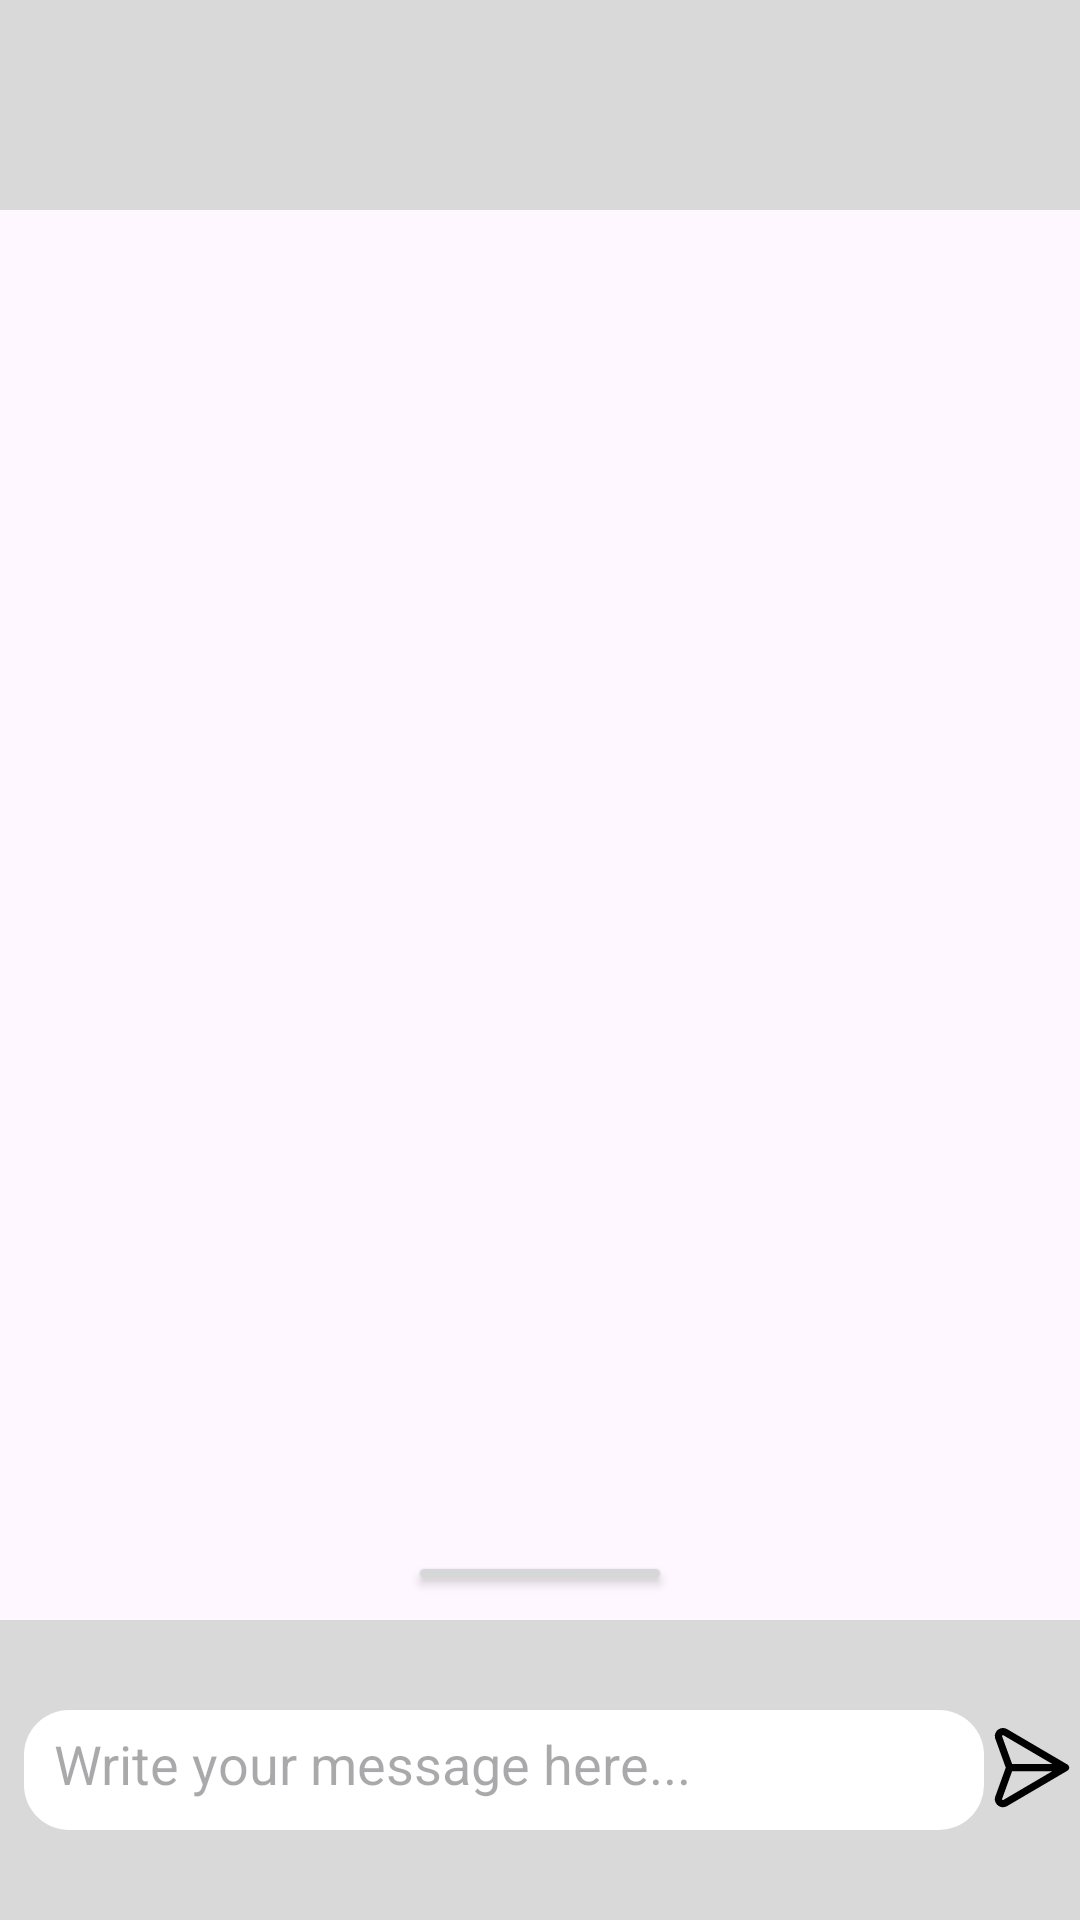

The Android layout XML behind this screen, and the referenced resources:
<!-- AndroidManifest.xml: application theme Theme.Endore -->
<!-- res/layout/fragment_chat.xml -->
<?xml version="1.0" encoding="utf-8"?>
<androidx.constraintlayout.widget.ConstraintLayout xmlns:android="http://schemas.android.com/apk/res/android"
    xmlns:app="http://schemas.android.com/apk/res-auto"
    xmlns:tools="http://schemas.android.com/tools"
    android:id="@+id/main"
    android:layout_width="match_parent"
    android:layout_height="match_parent"
    tools:context=".employeeSide.workspace">

    <ImageView
        android:id="@+id/chat_sent_bkcg"
        android:layout_width="match_parent"
        android:layout_height="100dp"
        app:layout_constraintBottom_toBottomOf="parent"
        app:layout_constraintEnd_toEndOf="parent"
        app:layout_constraintStart_toStartOf="parent"
        android:background="#d9d9d9">

    </ImageView>

    <EditText
        android:id="@+id/text_input"
        android:layout_width="320dp"
        android:layout_height="40dp"
        android:background="@drawable/chat_sent"
        app:layout_constraintBottom_toBottomOf="parent"
        app:layout_constraintEnd_toEndOf="parent"
        app:layout_constraintStart_toStartOf="parent"
        app:layout_constraintTop_toTopOf="@+id/chat_sent_bkcg"
        android:hint="Write your message here..."
        android:padding="10dp"
        app:layout_constraintHorizontal_bias="0.2"
        >

    </EditText>

    <androidx.appcompat.widget.AppCompatImageButton
        android:id="@+id/send"
        android:layout_width="wrap_content"
        android:layout_height="wrap_content"
        app:layout_constraintStart_toEndOf="@id/text_input"
        app:layout_constraintEnd_toEndOf="parent"
        app:layout_constraintTop_toTopOf="@id/text_input"
        app:layout_constraintBottom_toBottomOf="@id/text_input"
        android:background="@drawable/send_icon">

    </androidx.appcompat.widget.AppCompatImageButton>

    <androidx.recyclerview.widget.RecyclerView
        android:id="@+id/chat_area"
        android:layout_width="match_parent"
        android:layout_height="0dp"
        app:layout_constraintStart_toStartOf="parent"
        app:layout_constraintEnd_toEndOf="parent"
        app:layout_constraintTop_toBottomOf="@id/toolbar_bkcg_workspacechat"
        app:layout_constraintBottom_toTopOf="@+id/chat_sent_bkcg"
        android:layout_margin="5dp">

    </androidx.recyclerview.widget.RecyclerView>

    <ImageView
        android:id="@+id/toolbar_bkcg_workspacechat"
        android:layout_width="match_parent"
        android:layout_height="70dp"
        app:layout_constraintStart_toStartOf="parent"
        app:layout_constraintEnd_toEndOf="parent"
        app:layout_constraintTop_toTopOf="parent"
        android:background="#D9D9D9">

    </ImageView>

    <androidx.appcompat.widget.AppCompatButton
        android:id="@+id/bottom_sheet_btn"
        android:layout_width="wrap_content"
        android:layout_height="15dp"
        app:layout_constraintEnd_toEndOf="parent"
        app:layout_constraintStart_toStartOf="parent"
        app:layout_constraintBottom_toTopOf="@id/chat_sent_bkcg"
        android:layout_margin="8dp"
        >

    </androidx.appcompat.widget.AppCompatButton>

</androidx.constraintlayout.widget.ConstraintLayout>
<!-- resources referenced by this layout -->
<resources>
  <!-- drawable chat_sent (drawable) -->
  <shape xmlns:android="http://schemas.android.com/apk/res/android">
      <solid android:color="#ffffff"/> 
      <corners android:radius="15dp"/> 
  </shape>
  <!-- drawable send_icon: vector/xml drawable (drawable, 2036 chars, omitted) -->
  <style name="Theme.Endore" parent="Base.Theme.Endore" />
  <style name="Base.Theme.Endore" parent="Theme.Material3.DayNight.NoActionBar">
          
          
      </style>
</resources>
